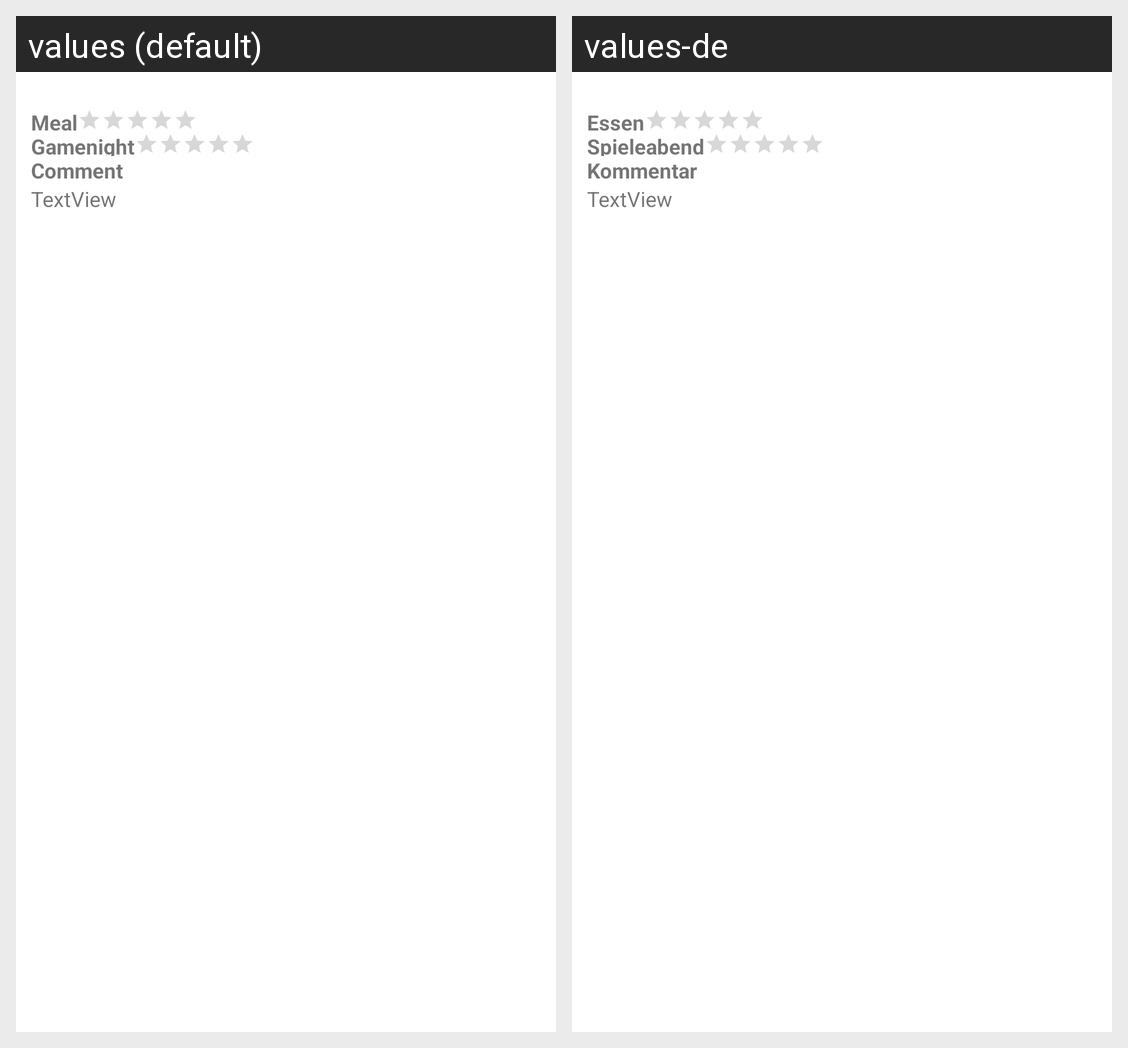

Translations of the strings shown on this Android screen, per locale in the grid:
Android screen res/layout/rating_list_item.xml rendered under 2 locales, left to right: values (default), values-de. Device: Nexus 5 (rendered at 1080×1920; each locale shown at half size, 540×960, under a caption strip naming it); theme Theme.BoardGamerApp.
Strings drawn on this screen, with the default value and each locale's value (text and hints the layout hard-codes, and strings that could not be matched under every locale, appear in the picture but are not listed):

rate_meal_label
  values: Meal
  values-de: Essen

rate_gamenight_label
  values: Gamenight
  values-de: Spieleabend

rate_user_comment
  values: Comment
  values-de: Kommentar
